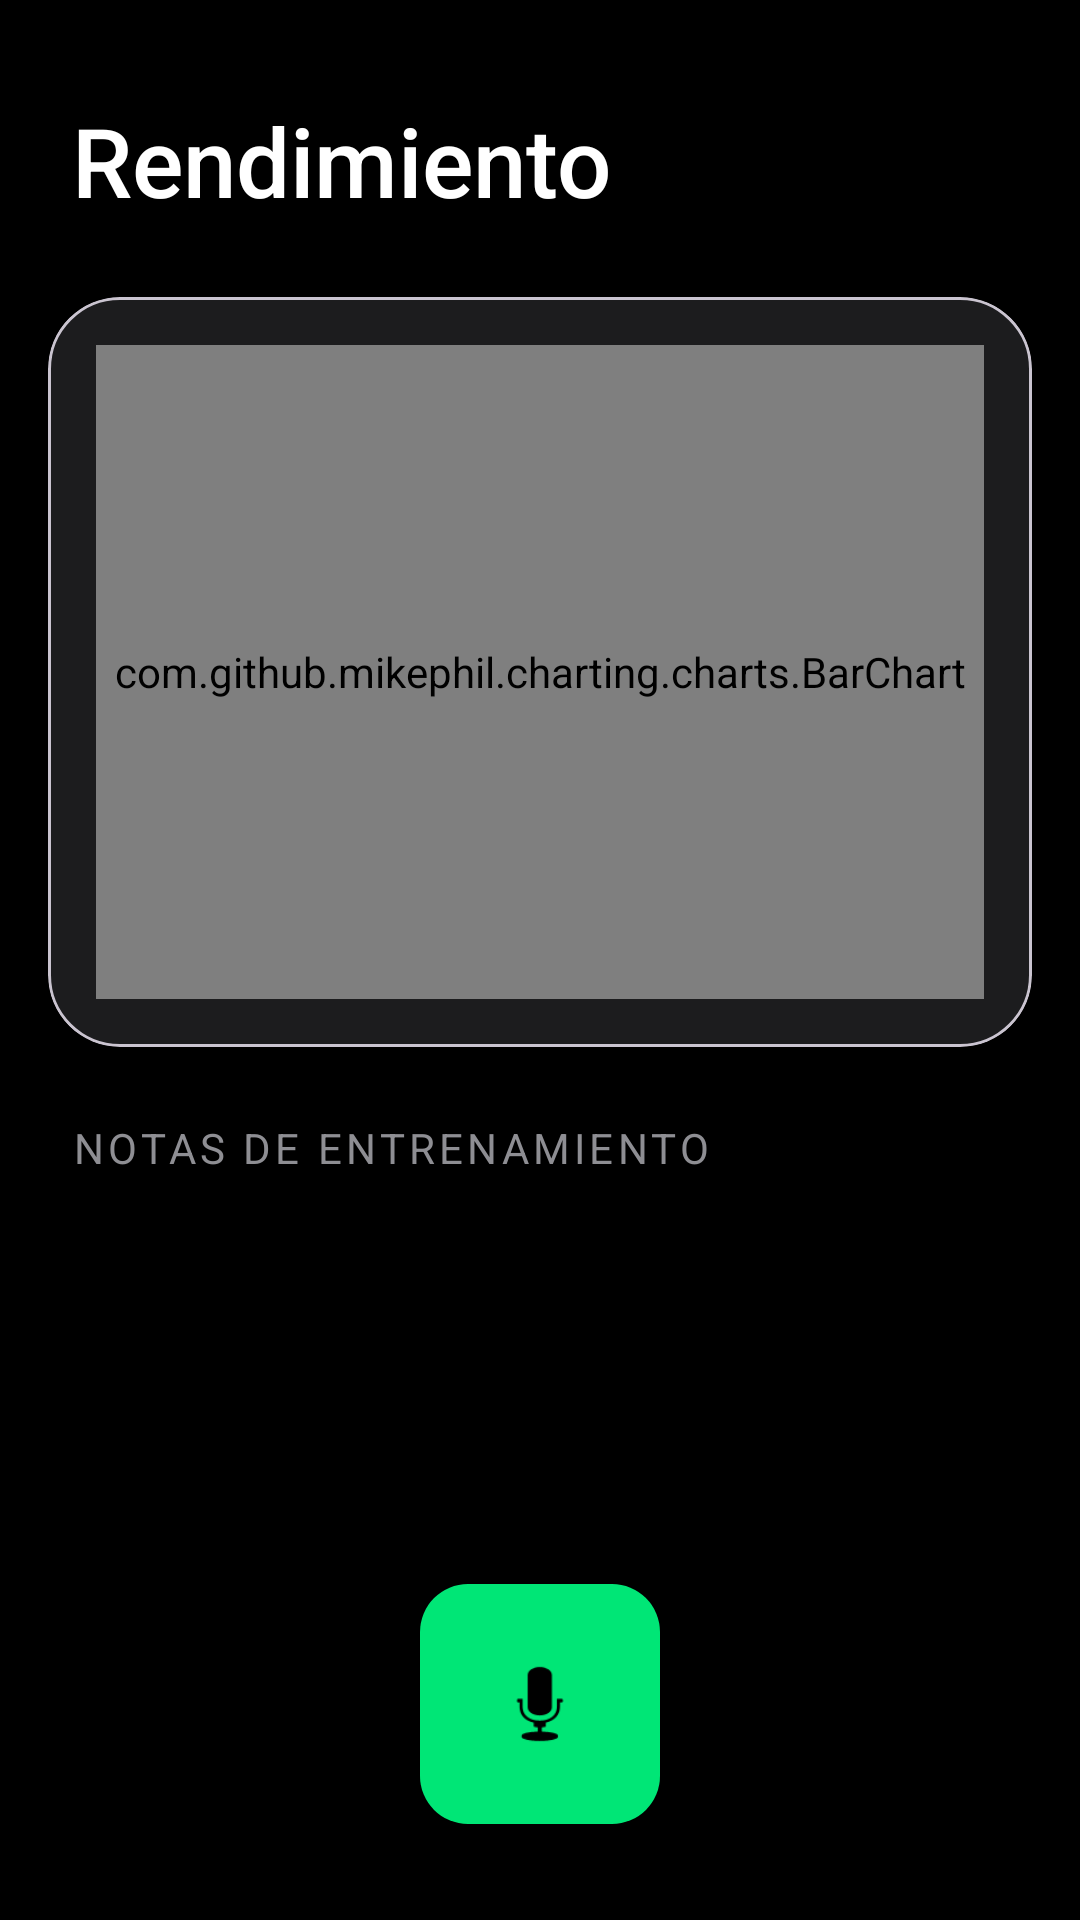

Here is an Android app screen rendered from its layout file. Give the layout XML and the strings, colors and styles it references.
<!-- AndroidManifest.xml: activity theme Theme.Biometricos -->
<!-- res/layout/activity_main.xml -->
<?xml version="1.0" encoding="utf-8"?>
<androidx.constraintlayout.widget.ConstraintLayout xmlns:android="http://schemas.android.com/apk/res/android"
    xmlns:app="http://schemas.android.com/apk/res-auto"
    xmlns:tools="http://schemas.android.com/tools"
    android:layout_width="match_parent"
    android:layout_height="match_parent"
    android:background="#000000"
    tools:context=".MainActivity">

    <TextView
        android:id="@+id/tvTitle"
        android:layout_width="wrap_content"
        android:layout_height="wrap_content"
        android:layout_marginStart="24dp"
        android:layout_marginTop="32dp"
        android:text="Rendimiento"
        android:textColor="#FFFFFF"
        android:textSize="32sp"
        android:fontFamily="sans-serif-medium"
        app:layout_constraintStart_toStartOf="parent"
        app:layout_constraintTop_toTopOf="parent" />

    <com.google.android.material.card.MaterialCardView
        android:id="@+id/cardChart"
        android:layout_width="match_parent"
        android:layout_height="250dp"
        android:layout_marginHorizontal="16dp"
        android:layout_marginTop="24dp"
        app:cardBackgroundColor="#1C1C1E"
        app:cardCornerRadius="24dp"
        app:cardElevation="0dp"
        app:layout_constraintTop_toBottomOf="@id/tvTitle">

        <com.github.mikephil.charting.charts.BarChart
            android:id="@+id/barChart"
            android:layout_width="match_parent"
            android:layout_height="match_parent"
            android:layout_margin="16dp" />
    </com.google.android.material.card.MaterialCardView>

    <TextView
        android:id="@+id/tvNotesLabel"
        android:layout_width="wrap_content"
        android:layout_height="wrap_content"
        android:layout_marginStart="24dp"
        android:layout_marginTop="24dp"
        android:text="Notas de entrenamiento"
        android:textColor="#8E8E93"
        android:textSize="14sp"
        android:textAllCaps="true"
        android:letterSpacing="0.1"
        app:layout_constraintStart_toStartOf="parent"
        app:layout_constraintTop_toBottomOf="@id/cardChart" />

    <androidx.recyclerview.widget.RecyclerView
        android:id="@+id/rvNotas"
        android:layout_width="match_parent"
        android:layout_height="0dp"
        android:layout_marginTop="12dp"
        android:clipToPadding="false"
        android:paddingHorizontal="16dp"
        android:paddingBottom="100dp"
        app:layoutManager="androidx.recyclerview.widget.LinearLayoutManager"
        app:layout_constraintBottom_toBottomOf="parent"
        app:layout_constraintTop_toBottomOf="@id/tvNotesLabel"
        tools:listitem="@layout/item_nota" />

    <com.google.android.material.floatingactionbutton.FloatingActionButton
        android:id="@+id/btnRecord"
        android:layout_width="wrap_content"
        android:layout_height="wrap_content"
        android:layout_marginBottom="32dp"
        android:src="@android:drawable/ic_btn_speak_now"
        app:backgroundTint="#00E676"
        app:fabCustomSize="80dp"
        app:layout_constraintBottom_toBottomOf="parent"
        app:layout_constraintEnd_toEndOf="parent"
        app:layout_constraintStart_toStartOf="parent"
        app:maxImageSize="36dp"
        app:tint="#000000"
        app:elevation="8dp"/>

</androidx.constraintlayout.widget.ConstraintLayout>
<!-- res/layout/item_nota.xml (included above) -->
<?xml version="1.0" encoding="utf-8"?>
<com.google.android.material.card.MaterialCardView xmlns:android="http://schemas.android.com/apk/res/android"
    xmlns:app="http://schemas.android.com/apk/res-auto"
    xmlns:tools="http://schemas.android.com/tools"
    android:layout_width="match_parent"
    android:layout_height="wrap_content"
    android:layout_marginBottom="12dp"
    app:cardBackgroundColor="#1C1C1E"
    app:cardCornerRadius="20dp"
    app:cardElevation="0dp">

    <androidx.constraintlayout.widget.ConstraintLayout
        android:layout_width="match_parent"
        android:layout_height="wrap_content"
        android:padding="16dp">

        <TextView
            android:id="@+id/tvMetricas"
            android:layout_width="0dp"
            android:layout_height="wrap_content"
            android:textColor="#00E676"
            android:textSize="18sp"
            android:textStyle="bold"
            app:layout_constraintEnd_toStartOf="@+id/btnDelete"
            app:layout_constraintStart_toStartOf="parent"
            app:layout_constraintTop_toTopOf="parent"
            tools:text="10.5 km • 45 min" />

        <TextView
            android:id="@+id/tvDictado"
            android:layout_width="0dp"
            android:layout_height="wrap_content"
            android:layout_marginTop="8dp"
            android:textColor="#FFFFFF"
            android:textSize="14sp"
            app:layout_constraintEnd_toStartOf="@+id/btnDelete"
            app:layout_constraintStart_toStartOf="parent"
            app:layout_constraintTop_toBottomOf="@id/tvMetricas"
            tools:text="Corrí por el parque hoy en la mañana, me sentí muy bien." />

        <ImageButton
            android:id="@+id/btnDelete"
            android:layout_width="40dp"
            android:layout_height="40dp"
            android:background="?attr/selectableItemBackgroundBorderless"
            android:src="@android:drawable/ic_menu_delete"
            app:layout_constraintBottom_toBottomOf="parent"
            app:layout_constraintEnd_toEndOf="parent"
            app:layout_constraintTop_toTopOf="parent"
            app:tint="#FF453A" />

    </androidx.constraintlayout.widget.ConstraintLayout>

</com.google.android.material.card.MaterialCardView>
<!-- resources referenced by this layout -->
<resources>
  <style name="Theme.Biometricos" parent="Theme.Material3.DayNight.NoActionBar">
          
          <item name="colorPrimary">@color/purple_500</item>
          <item name="colorPrimaryVariant">@color/purple_700</item>
          <item name="colorOnPrimary">@color/white</item>
          
          <item name="colorSecondary">@color/teal_200</item>
          <item name="colorSecondaryVariant">@color/teal_700</item>
          <item name="colorOnSecondary">@color/black</item>
          
          <item name="android:statusBarColor">?attr/colorPrimaryVariant</item>
          
      </style>
  <!-- not gathered from this repository: default colours our renderer supplied (Android Studio template values) -->
  <color name="purple_500">#FF6200EE</color>
  <color name="purple_700">#FF3700B3</color>
  <color name="teal_200">#FF03DAC5</color>
  <color name="teal_700">#FF018786</color>
  <color name="black">#FF000000</color>
  <color name="white">#FFFFFFFF</color>
</resources>
